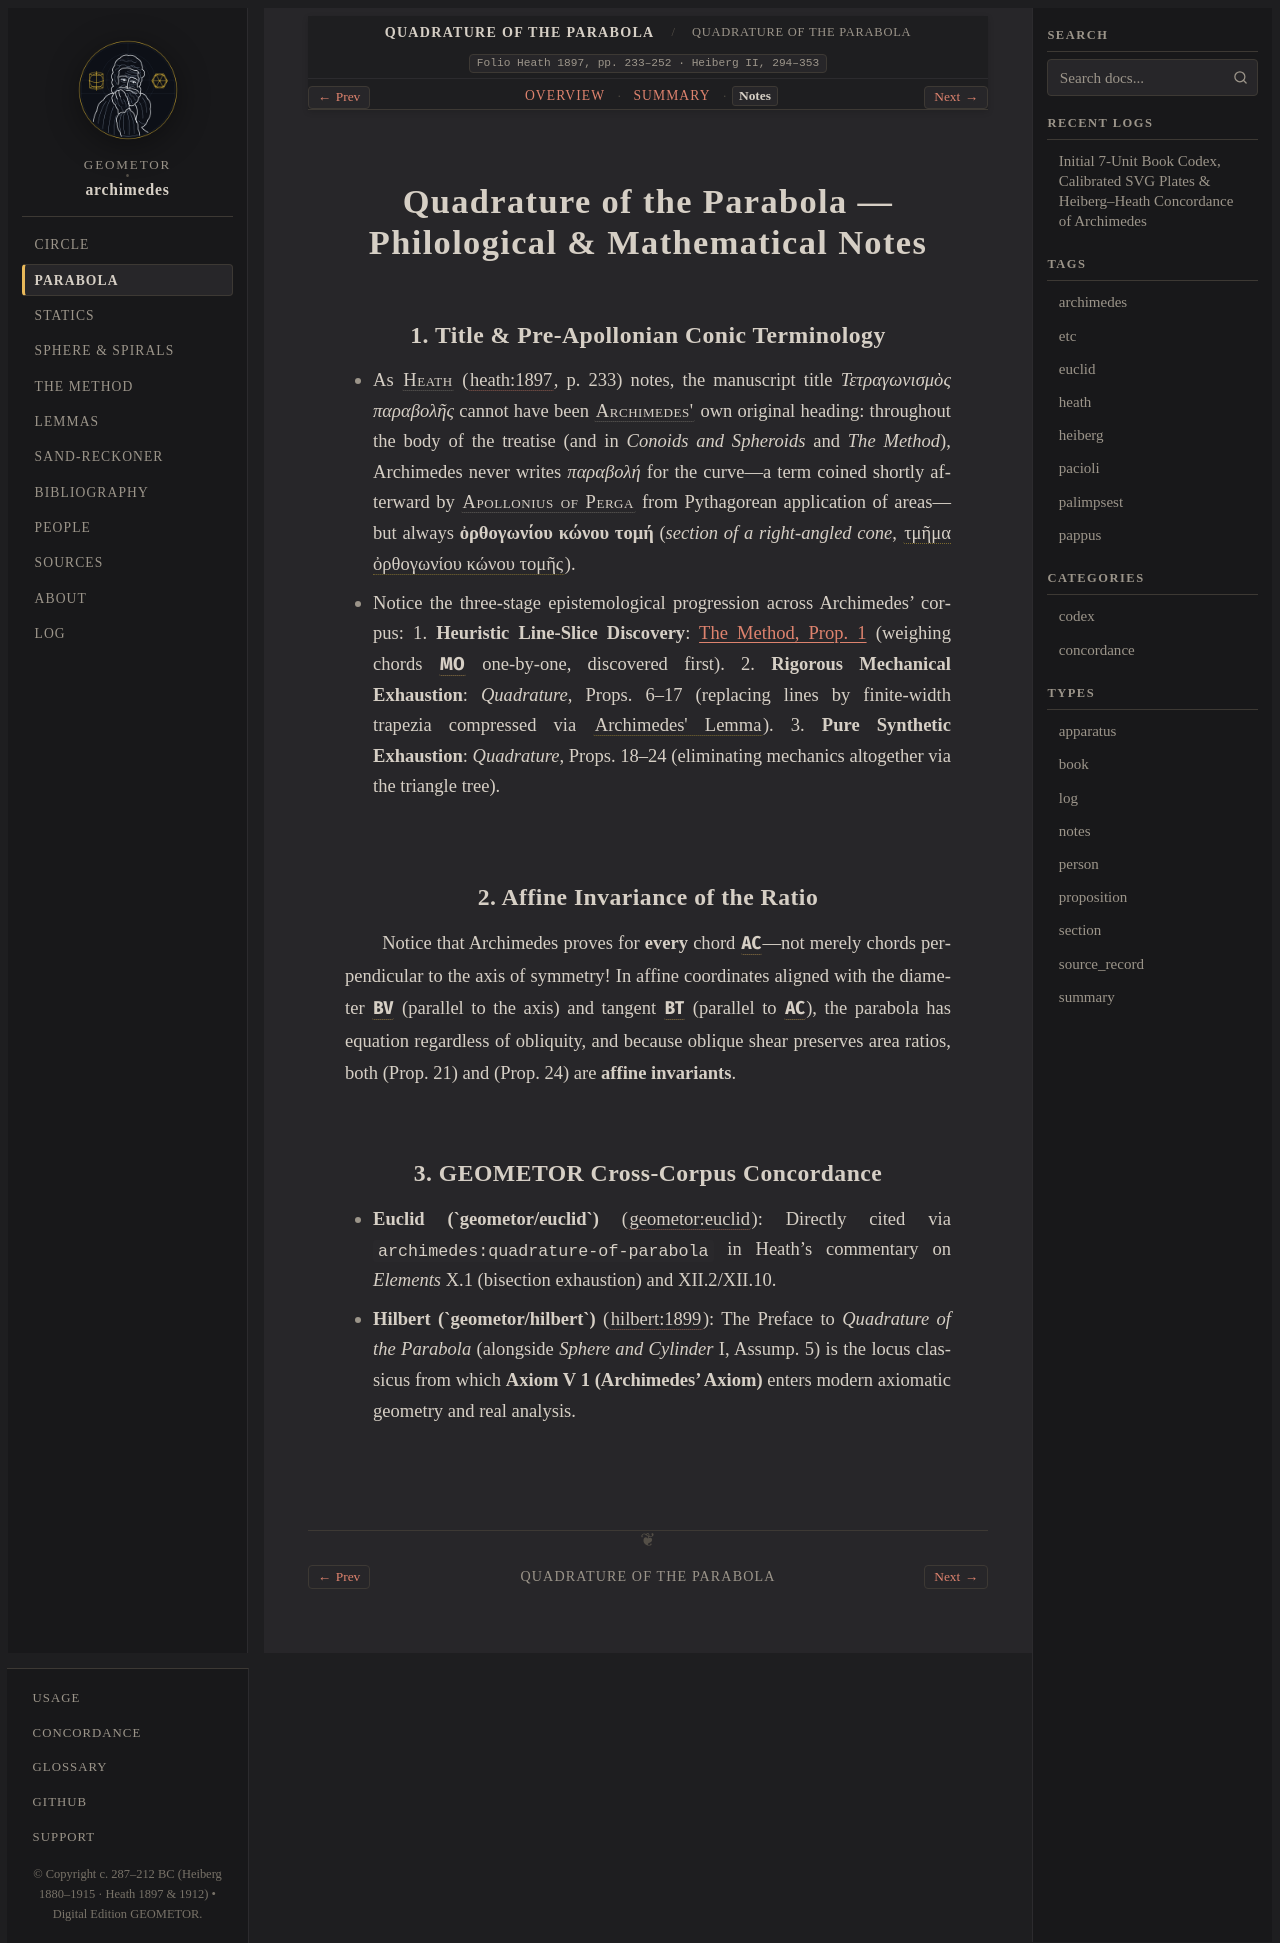

repository: geometor/archimedes · page: quadrature_of_the_parabola/notes.html · generator: sphinx

:order: 32
:type: notes
:canonical_id: quadrature-of-parabola
:folio: Heath 1897, pp. 233–252 · Heiberg II, 294–353

.. _unit-quadrature-of-parabola-notes:

Quadrature of the Parabola — Philological & Mathematical Notes
==============================================================

1. Title & Pre-Apollonian Conic Terminology
-------------------------------------------

* As :person:`Heath <heath>` (:cite:`heath:1897`, p. 233) notes, the manuscript title *Τετραγωνισμὸς παραβολῆς* cannot have been :person:`Archimedes' <archimedes>` own original heading: throughout the body of the treatise (and in *Conoids and Spheroids* and *The Method*), Archimedes never writes *παραβολή* for the curve—a term coined shortly afterward by :person:`Apollonius of Perga <apollonius>` from Pythagorean application of areas—but always **ὀρθογωνίου κώνου τομή** (*section of a right-angled cone*, :term:`τμῆμα ὀρθογωνίου κώνου τομῆς <tmema-paraboles>`).
* Notice the three-stage epistemological progression across Archimedes' corpus:
  1. **Heuristic Line-Slice Discovery**: :doc:`The Method, Prop. 1 <../the_method/prop_02>` (weighing chords :g:`MO` one-by-one, discovered first).
  2. **Rigorous Mechanical Exhaustion**: *Quadrature*, Props. 6–17 (replacing lines by finite-width trapezia compressed via :term:`Archimedes' Lemma <archimedes-lemma>`).
  3. **Pure Synthetic Exhaustion**: *Quadrature*, Props. 18–24 (eliminating mechanics altogether via the :eq:`1/4^n` triangle tree).

2. Affine Invariance of the :eq:`4/3` Ratio
-------------------------------------------

Notice that Archimedes proves :eq:`\text{Segment} = \frac{4}{3}\triangle ABC` for **every** chord :g:`AC`—not merely chords perpendicular to the axis of symmetry! In affine coordinates aligned with the diameter :g:`BV` (parallel to the axis) and tangent :g:`BT` (parallel to :g:`AC`), the parabola has equation :eq:`y^2 = 2px` regardless of obliquity, and because oblique shear preserves area ratios, both :eq:`\triangle ADB + \triangle BEC = \frac{1}{4}\triangle ABC` (Prop. 21) and :eq:`\text{Segment} = \frac{4}{3}\triangle ABC` (Prop. 24) are **affine invariants**.

3. GEOMETOR Cross-Corpus Concordance
------------------------------------

* **Euclid (`geometor/euclid`)** (:cite:`geometor:euclid`): Directly cited via ``archimedes:quadrature-of-parabola`` in Heath's commentary on *Elements* X.1 (bisection exhaustion) and XII.2/XII.10.
* **Hilbert (`geometor/hilbert`)** (:cite:`hilbert:1899`): The Preface to *Quadrature of the Parabola* (alongside *Sphere and Cylinder* I, Assump. 5) is the locus classicus from which **Axiom V 1 (Archimedes' Axiom)** enters modern axiomatic geometry and real analysis.
